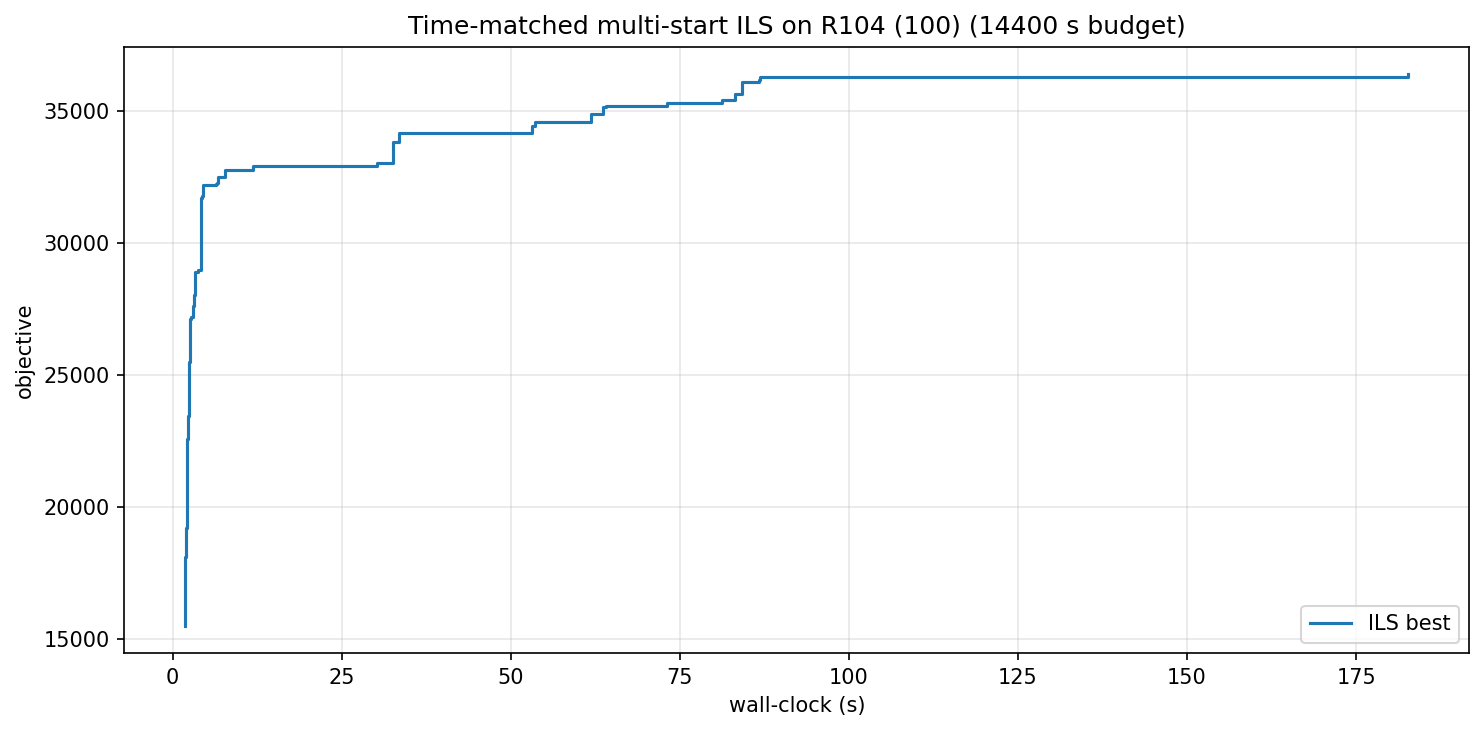

Values plotted in this chart, from the file beside it:
wall_s, iter, best_obj
1.89, 0, 15524
1.90, 3, 16619
1.91, 4, 17804
1.92, 5, 18139
1.93, 6, 18844
1.97, 12, 18981
2.00, 16, 19216
2.09, 26, 19265
2.10, 27, 20347
2.11, 28, 21647
2.13, 30, 22296
2.17, 33, 22592
2.22, 36, 22813
2.24, 38, 22855
2.26, 42, 22876
2.29, 47, 23220
2.36, 55, 23464
2.37, 56, 23840
2.38, 57, 24416
2.42, 60, 24441
2.43, 61, 24447
2.47, 64, 24639
2.50, 66, 25257
2.51, 68, 25520
2.55, 71, 25641
2.56, 72, 26058
2.57, 73, 26504
2.62, 77, 27127
2.77, 88, 27200
2.87, 95, 27230
3.02, 109, 27622
3.15, 119, 27930
3.16, 120, 27955
3.18, 121, 27958
3.22, 126, 28046
3.31, 134, 28502
3.36, 139, 28503
3.38, 140, 28846
3.39, 141, 28916
3.63, 155, 28920
3.70, 159, 28996
4.16, 188, 29964
4.17, 189, 30952
4.20, 190, 31487
4.22, 191, 31730
4.42, 204, 31778
4.49, 209, 31973
4.53, 212, 32201
4.65, 225, 32201
6.49, 525, 32251
6.65, 541, 32282
6.69, 543, 32497
7.70, 742, 32501
7.73, 744, 32788
11.90, 1257, 32934
30.17, 3923, 32958
30.25, 3928, 33045
32.59, 4265, 33633
32.61, 4274, 33849
33.46, 4400, 34119
... 20 more rows
